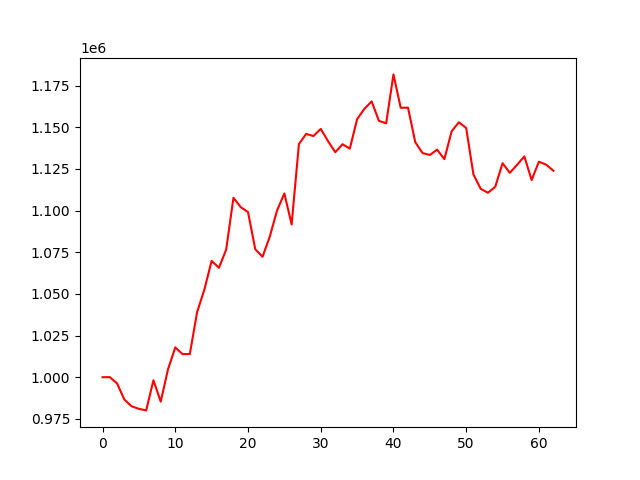

Data behind this chart, as committed beside it:
account_value, date, daily_return
1000000, 2022-10-04, 
1000049, 2022-10-05, 4.884684603490008e-05
996275, 2022-10-06, -0.003774
986607, 2022-10-07, -0.009704
982536, 2022-10-10, -0.004126
981024, 2022-10-11, -0.001539
980089, 2022-10-12, -0.0009532
998180, 2022-10-13, 0.01846
985337, 2022-10-14, -0.01287
1004740, 2022-10-17, 0.01969
1017898, 2022-10-18, 0.0131
1013855, 2022-10-19, -0.003972
1013922, 2022-10-20, 6.643983541243514e-05
1039020, 2022-10-21, 0.02475
1052608, 2022-10-24, 0.01308
1069826, 2022-10-25, 0.01636
1065686, 2022-10-26, -0.00387
1076579, 2022-10-27, 0.01022
1107691, 2022-10-28, 0.0289
1102055, 2022-10-31, -0.005088
1099125, 2022-11-01, -0.002659
1076788, 2022-11-02, -0.02032
1072258, 2022-11-03, -0.004207
1084473, 2022-11-04, 0.01139
1100107, 2022-11-07, 0.01442
1110284, 2022-11-08, 0.009251
1091681, 2022-11-09, -0.01675
1139919, 2022-11-10, 0.04419
1146024, 2022-11-11, 0.005355
1144737, 2022-11-14, -0.001123
1149041, 2022-11-15, 0.003759
1141723, 2022-11-16, -0.006368
1135014, 2022-11-17, -0.005877
1139826, 2022-11-18, 0.004239
1137179, 2022-11-21, -0.002322
1154833, 2022-11-22, 0.01552
1161051, 2022-11-23, 0.005384
1165535, 2022-11-25, 0.003862
1153839, 2022-11-28, -0.01003
1152404, 2022-11-29, -0.001244
1181730, 2022-11-30, 0.02545
1161684, 2022-12-01, -0.01696
1161776, 2022-12-02, 7.96659807755784e-05
1141045, 2022-12-05, -0.01784
1134539, 2022-12-06, -0.005702
1133370, 2022-12-07, -0.00103
1136583, 2022-12-08, 0.002834
1130862, 2022-12-09, -0.005033
1147586, 2022-12-12, 0.01479
1153016, 2022-12-13, 0.004732
1149551, 2022-12-14, -0.003005
1121642, 2022-12-15, -0.02428
1113053, 2022-12-16, -0.007658
1110687, 2022-12-19, -0.002126
1114337, 2022-12-20, 0.003286
1128437, 2022-12-21, 0.01265
1122643, 2022-12-22, -0.005135
1127483, 2022-12-23, 0.004311
1132538, 2022-12-27, 0.004484
1118328, 2022-12-28, -0.01255
... 3 more rows
